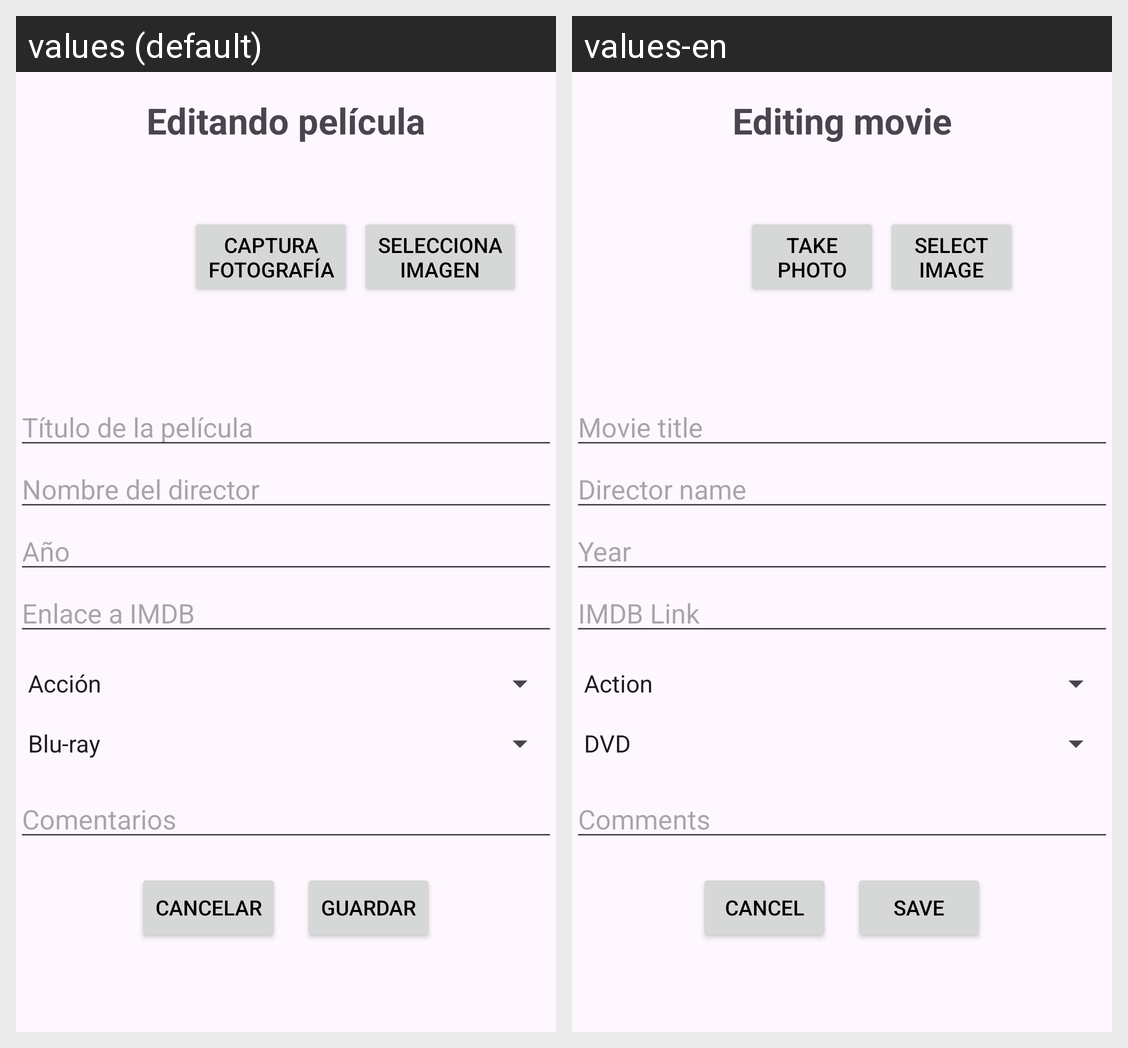

Translations of the strings shown on this Android screen, per locale in the grid:
Android screen res/layout/activity_film_edit.xml rendered under 2 locales, left to right: values (default), values-en. Device: Nexus 5 (rendered at 1080×1920; each locale shown at half size, 540×960, under a caption strip naming it); theme Theme.Filmoteca.
Strings drawn on this screen, with the default value and each locale's value (text and hints the layout hard-codes, and strings that could not be matched under every locale, appear in the picture but are not listed):

title_edit_movie
  values: Editando película
  values-en: Editing movie

btn_take_photo
  values: CAPTURA
      FOTOGRAFÍA
  values-en: TAKE
      PHOTO

btn_select_image
  values: SELECCIONA
      IMAGEN
  values-en: SELECT
      IMAGE

hint_title
  values: Título de la película
  values-en: Movie title

hint_director
  values: Nombre del director
  values-en: Director name

hint_year
  values: Año
  values-en: Year

hint_imdb_link
  values: Enlace a IMDB
  values-en: IMDB Link

hint_notes
  values: Comentarios
  values-en: Comments

btn_cancel
  values: CANCELAR
  values-en: CANCEL

btn_save
  values: GUARDAR
  values-en: SAVE
